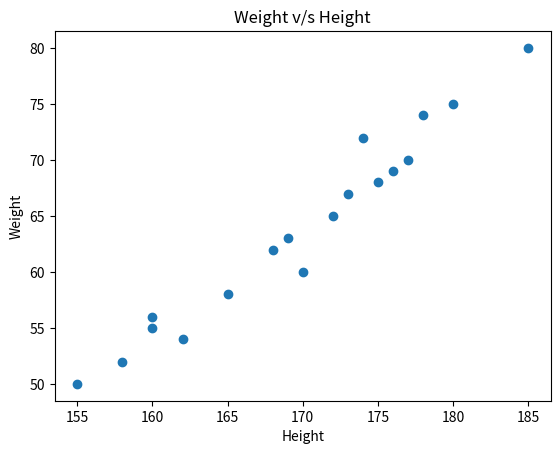

This chart was generated by the following Python code:
# Prepare a dataset using list as Weight and height parameters for your batch students and draw a scatter plot with appropriate label and title.
import matplotlib.pyplot as plt
import numpy as np

height = np.array([170, 160, 175, 180, 165, 155, 185, 172, 168, 177, 162, 174, 158, 169, 173, 178, 160,176])
weight = np.array([60, 55, 68, 75, 58, 50, 80, 65, 62, 70, 54, 72, 52, 63, 67, 74, 56, 69])

plt.xlabel("Height")
plt.ylabel("Weight")
plt.title("Weight v/s Height")
plt.scatter(height, weight)
plt.show()